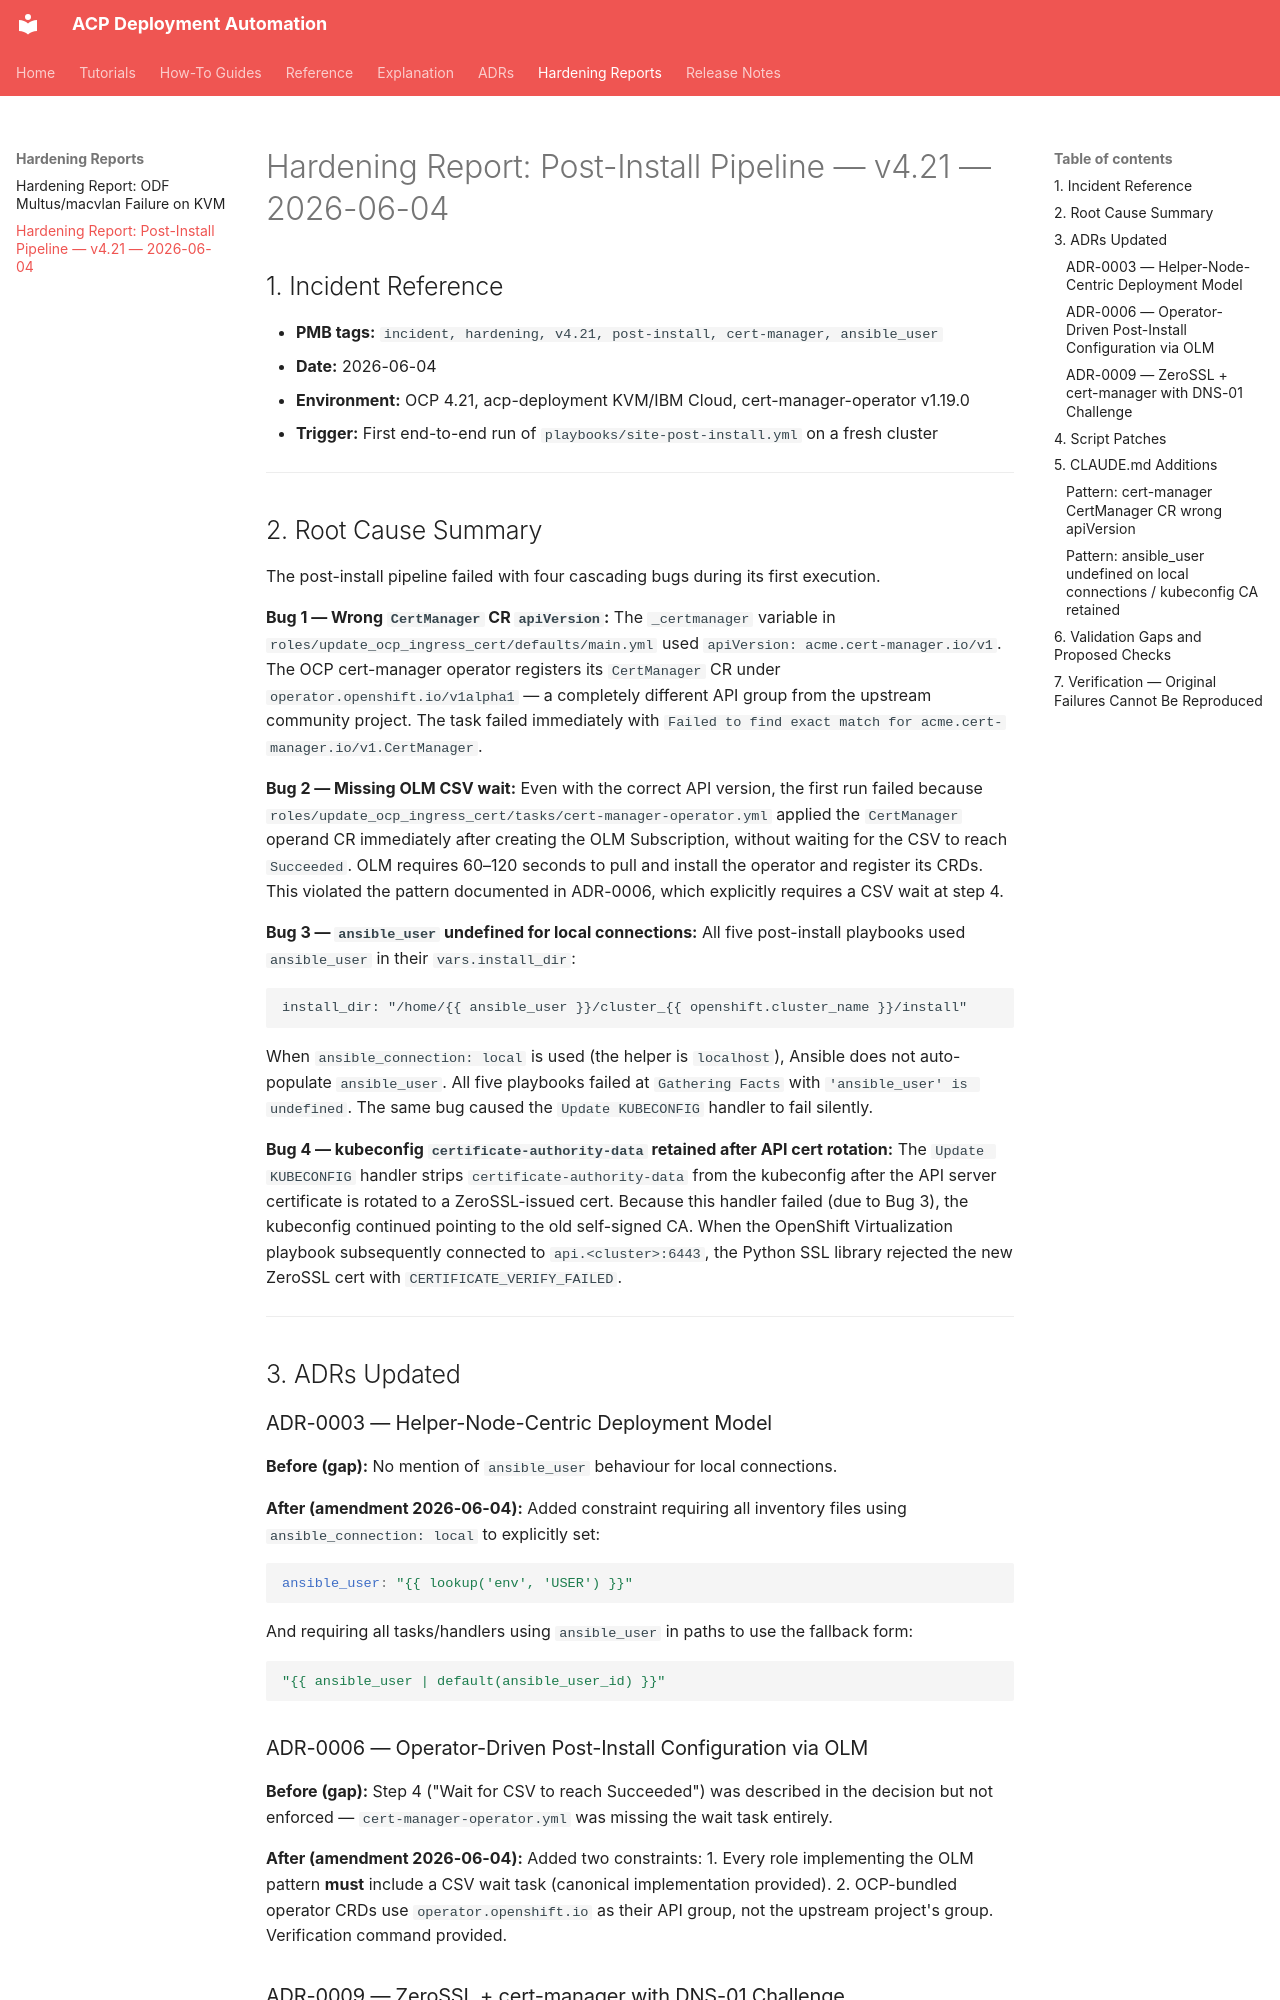

repository: tosin2013/acp-deployment · page: hardening/post-install-pipeline-v4.21-2026-06-04/index.html · generator: mkdocs

# Hardening Report: Post-Install Pipeline — v4.21 — 2026-06-04

## 1. Incident Reference

- **PMB tags:** `incident, hardening, v4.21, post-install, cert-manager, ansible_user`
- **Date:** 2026-06-04
- **Environment:** OCP 4.21, acp-deployment KVM/IBM Cloud, cert-manager-operator v1.19.0
- **Trigger:** First end-to-end run of `playbooks/site-post-install.yml` on a fresh cluster

---

## 2. Root Cause Summary

The post-install pipeline failed with four cascading bugs during its first execution.

**Bug 1 — Wrong `CertManager` CR `apiVersion`:** The `_certmanager` variable in `roles/update_ocp_ingress_cert/defaults/main.yml` used `apiVersion: acme.cert-manager.io/v1`. The OCP cert-manager operator registers its `CertManager` CR under `operator.openshift.io/v1alpha1` — a completely different API group from the upstream community project. The task failed immediately with `Failed to find exact match for acme.cert-manager.io/v1.CertManager`.

**Bug 2 — Missing OLM CSV wait:** Even with the correct API version, the first run failed because `roles/update_ocp_ingress_cert/tasks/cert-manager-operator.yml` applied the `CertManager` operand CR immediately after creating the OLM Subscription, without waiting for the CSV to reach `Succeeded`. OLM requires 60–120 seconds to pull and install the operator and register its CRDs. This violated the pattern documented in ADR-0006, which explicitly requires a CSV wait at step 4.

**Bug 3 — `ansible_user` undefined for local connections:** All five post-install playbooks used `ansible_user` in their `vars.install_dir`:
```
install_dir: "/home/{{ ansible_user }}/cluster_{{ openshift.cluster_name }}/install"
```
When `ansible_connection: local` is used (the helper is `localhost`), Ansible does not auto-populate `ansible_user`. All five playbooks failed at `Gathering Facts` with `'ansible_user' is undefined`. The same bug caused the `Update KUBECONFIG` handler to fail silently.

**Bug 4 — kubeconfig `certificate-authority-data` retained after API cert rotation:** The `Update KUBECONFIG` handler strips `certificate-authority-data` from the kubeconfig after the API server certificate is rotated to a ZeroSSL-issued cert. Because this handler failed (due to Bug 3), the kubeconfig continued pointing to the old self-signed CA. When the OpenShift Virtualization playbook subsequently connected to `api.<cluster>:6443`, the Python SSL library rejected the new ZeroSSL cert with `CERTIFICATE_VERIFY_FAILED`.

---

## 3. ADRs Updated

### ADR-0003 — Helper-Node-Centric Deployment Model

**Before (gap):** No mention of `ansible_user` behaviour for local connections.

**After (amendment 2026-06-04):** Added constraint requiring all inventory files using `ansible_connection: local` to explicitly set:
```yaml
ansible_user: "{{ lookup('env', 'USER') }}"
```
And requiring all tasks/handlers using `ansible_user` in paths to use the fallback form:
```yaml
"{{ ansible_user | default(ansible_user_id) }}"
```

### ADR-0006 — Operator-Driven Post-Install Configuration via OLM

**Before (gap):** Step 4 ("Wait for CSV to reach Succeeded") was described in the decision but not enforced — `cert-manager-operator.yml` was missing the wait task entirely.

**After (amendment 2026-06-04):** Added two constraints:
1. Every role implementing the OLM pattern **must** include a CSV wait task (canonical implementation provided).
2. OCP-bundled operator CRDs use `operator.openshift.io` as their API group, not the upstream project's group. Verification command provided.
